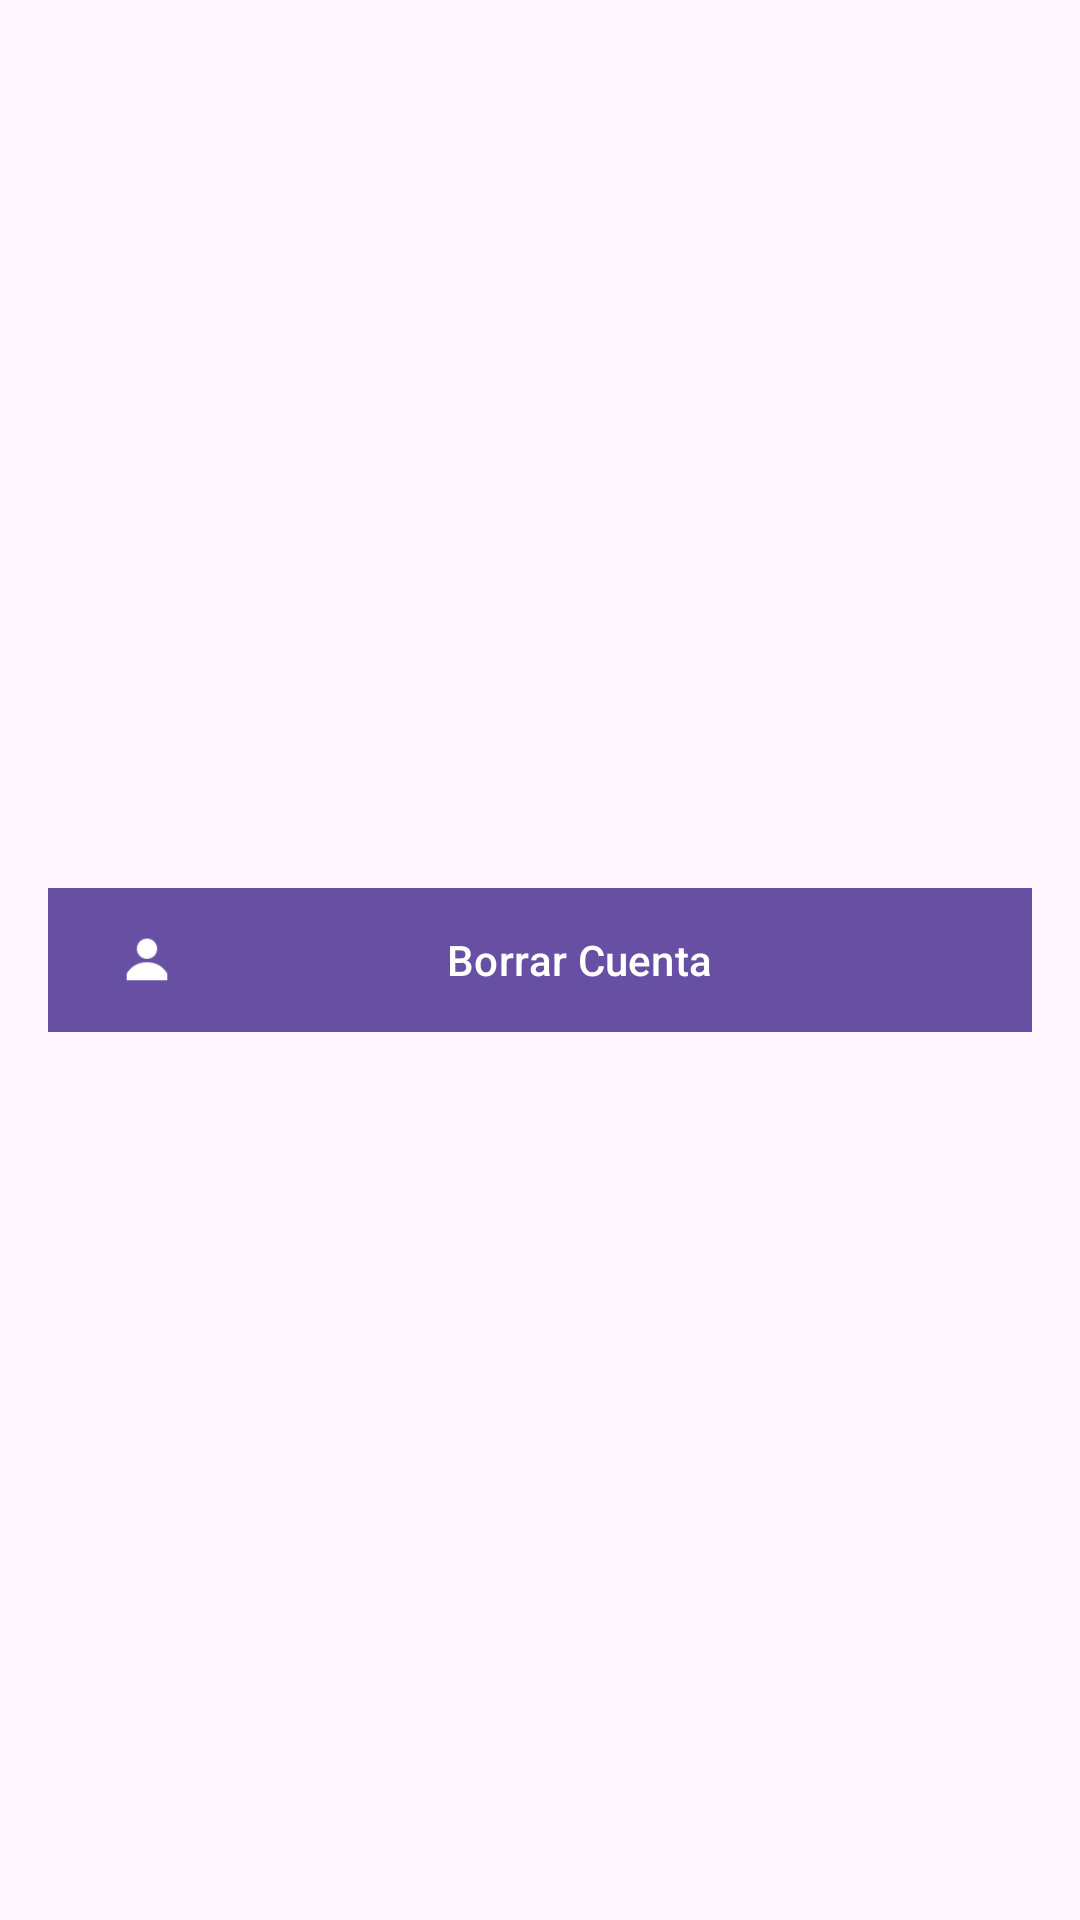

Write the Android layout XML for this screen, with the resource values it uses.
<!-- AndroidManifest.xml: application theme Theme.Trabajadera -->
<!-- res/layout/f_ajustes.xml -->
<?xml version="1.0" encoding="utf-8"?>
<androidx.constraintlayout.widget.ConstraintLayout xmlns:android="http://schemas.android.com/apk/res/android"
    xmlns:tools="http://schemas.android.com/tools"
    android:layout_width="match_parent"
    android:layout_height="match_parent"
    xmlns:app="http://schemas.android.com/apk/res-auto">






    
    <com.google.android.material.button.MaterialButton
        android:id="@+id/borrarCuenta"
        android:layout_width="match_parent"
        android:layout_height="wrap_content"
        android:layout_margin="16dp"
        android:background="@color/orangeApp"
        android:text="Borrar Cuenta"
        android:textAllCaps="false"
        android:textColor="@android:color/white"
        app:cornerRadius="12dp"
        app:icon="@drawable/ajustes"
        app:layout_constraintBottom_toBottomOf="parent"
        app:layout_constraintTop_toTopOf="parent"
        tools:ignore="MissingConstraints"
        tools:layout_editor_absoluteX="16dp" />
</androidx.constraintlayout.widget.ConstraintLayout>
<!-- resources referenced by this layout -->
<resources>
  <color name="orangeApp">#ddb337</color>
  <!-- drawable ajustes: png bitmap (drawable, 533 bytes) -->
  <style name="Theme.Trabajadera" parent="Base.Theme.Trabajadera" />
  <style name="Base.Theme.Trabajadera" parent="Theme.Material3.DayNight.NoActionBar">
          
          
      </style>
</resources>
